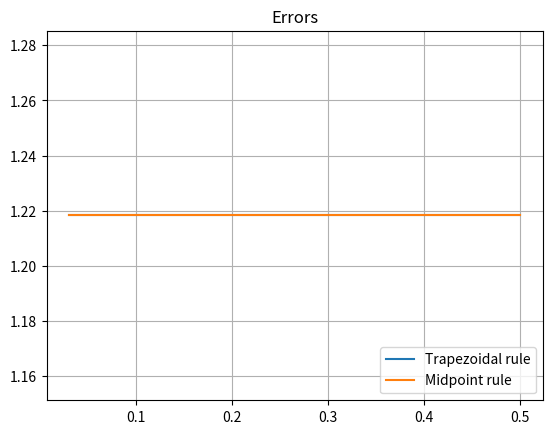

Recreate this plot in Python.
import numpy as np
import matplotlib.pyplot as plt

# Define function to be integrated
def f(x):
    f = x
    return f

# Define integral boundaries
a = 0
b = 1

intexact = np.exp(1)-np.exp(0)


def Trapezoidal(h,N,xpoints):
# Calculate sum using trapezoidal rule
    integral = 0
    for i in range(0,N):
        integral = integral + (f(xpoints[i])+f(xpoints[i+1]))/2*h
    return integral

def Midpoint(h,N,xpoints):
# Calculate sum using midpoint rule
    integral = 0
    for i in range(0,N):
        integral = integral + f((xpoints[i]+xpoints[i+1])/2)*h
    return integral

Nall = np.array([2, 4, 8, 16, 32])
error_T = []
error_M = []
for i in range(0,np.size(Nall)):
    N = Nall[i]
    h = (b-a)/N
    xpoints = np.linspace(a,b,N+1) 
    integral_T = Trapezoidal(h,N,xpoints)
    integral_M = Midpoint(h,N,xpoints)
    error_T_new= np.abs(integral_T-intexact)
    error_M_new = np.abs(integral_M-intexact)
    error_T.append(error_T_new)
    error_M.append(error_M_new)
    print('For h = ' +str(h))
    print('Error for trapezoidal rule is e_T = ' +str(error_T[i]))
    print('Error for midpoint rule is e_M = ' +str(error_M[i]))

hall = (b-a)/Nall

fig, (ax1) = plt.subplots(1,1)
ax1.plot(hall, error_T,label="Trapezoidal rule")
ax1.plot(hall, error_M,label="Midpoint rule")
ax1.legend(loc="lower right")
ax1.set_title("Errors")
ax1.grid(True)
 

plt.show()
plt.show()
plt.show()
